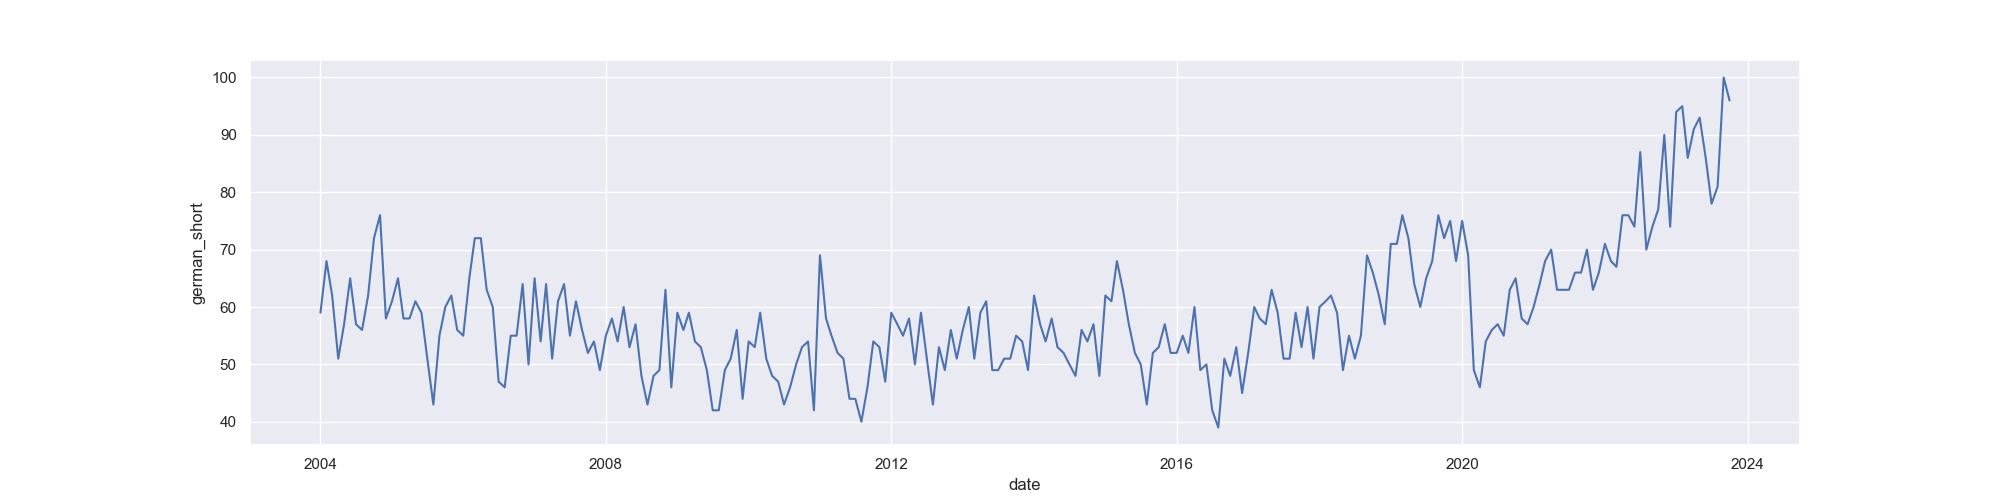

The table this chart was drawn from, first rows:
Kategoria: Wszystko
Miesiąc, Autismus: (Cały świat)
2004-01, 59
2004-02, 68
2004-03, 62
2004-04, 51
2004-05, 57
2004-06, 65
2004-07, 57
2004-08, 56
2004-09, 62
2004-10, 72
2004-11, 76
2004-12, 58
2005-01, 61
2005-02, 65
2005-03, 58
2005-04, 58
2005-05, 61
2005-06, 59
2005-07, 51
2005-08, 43
2005-09, 55
2005-10, 60
2005-11, 62
2005-12, 56
2006-01, 55
2006-02, 65
2006-03, 72
2006-04, 72
2006-05, 63
2006-06, 60
2006-07, 47
2006-08, 46
2006-09, 55
2006-10, 55
2006-11, 64
2006-12, 50
2007-01, 65
2007-02, 54
2007-03, 64
2007-04, 51
2007-05, 61
2007-06, 64
2007-07, 55
2007-08, 61
2007-09, 56
2007-10, 52
2007-11, 54
2007-12, 49
2008-01, 55
2008-02, 58
2008-03, 54
2008-04, 60
2008-05, 53
2008-06, 57
2008-07, 48
2008-08, 43
2008-09, 48
2008-10, 49
2008-11, 63
... 179 more rows
